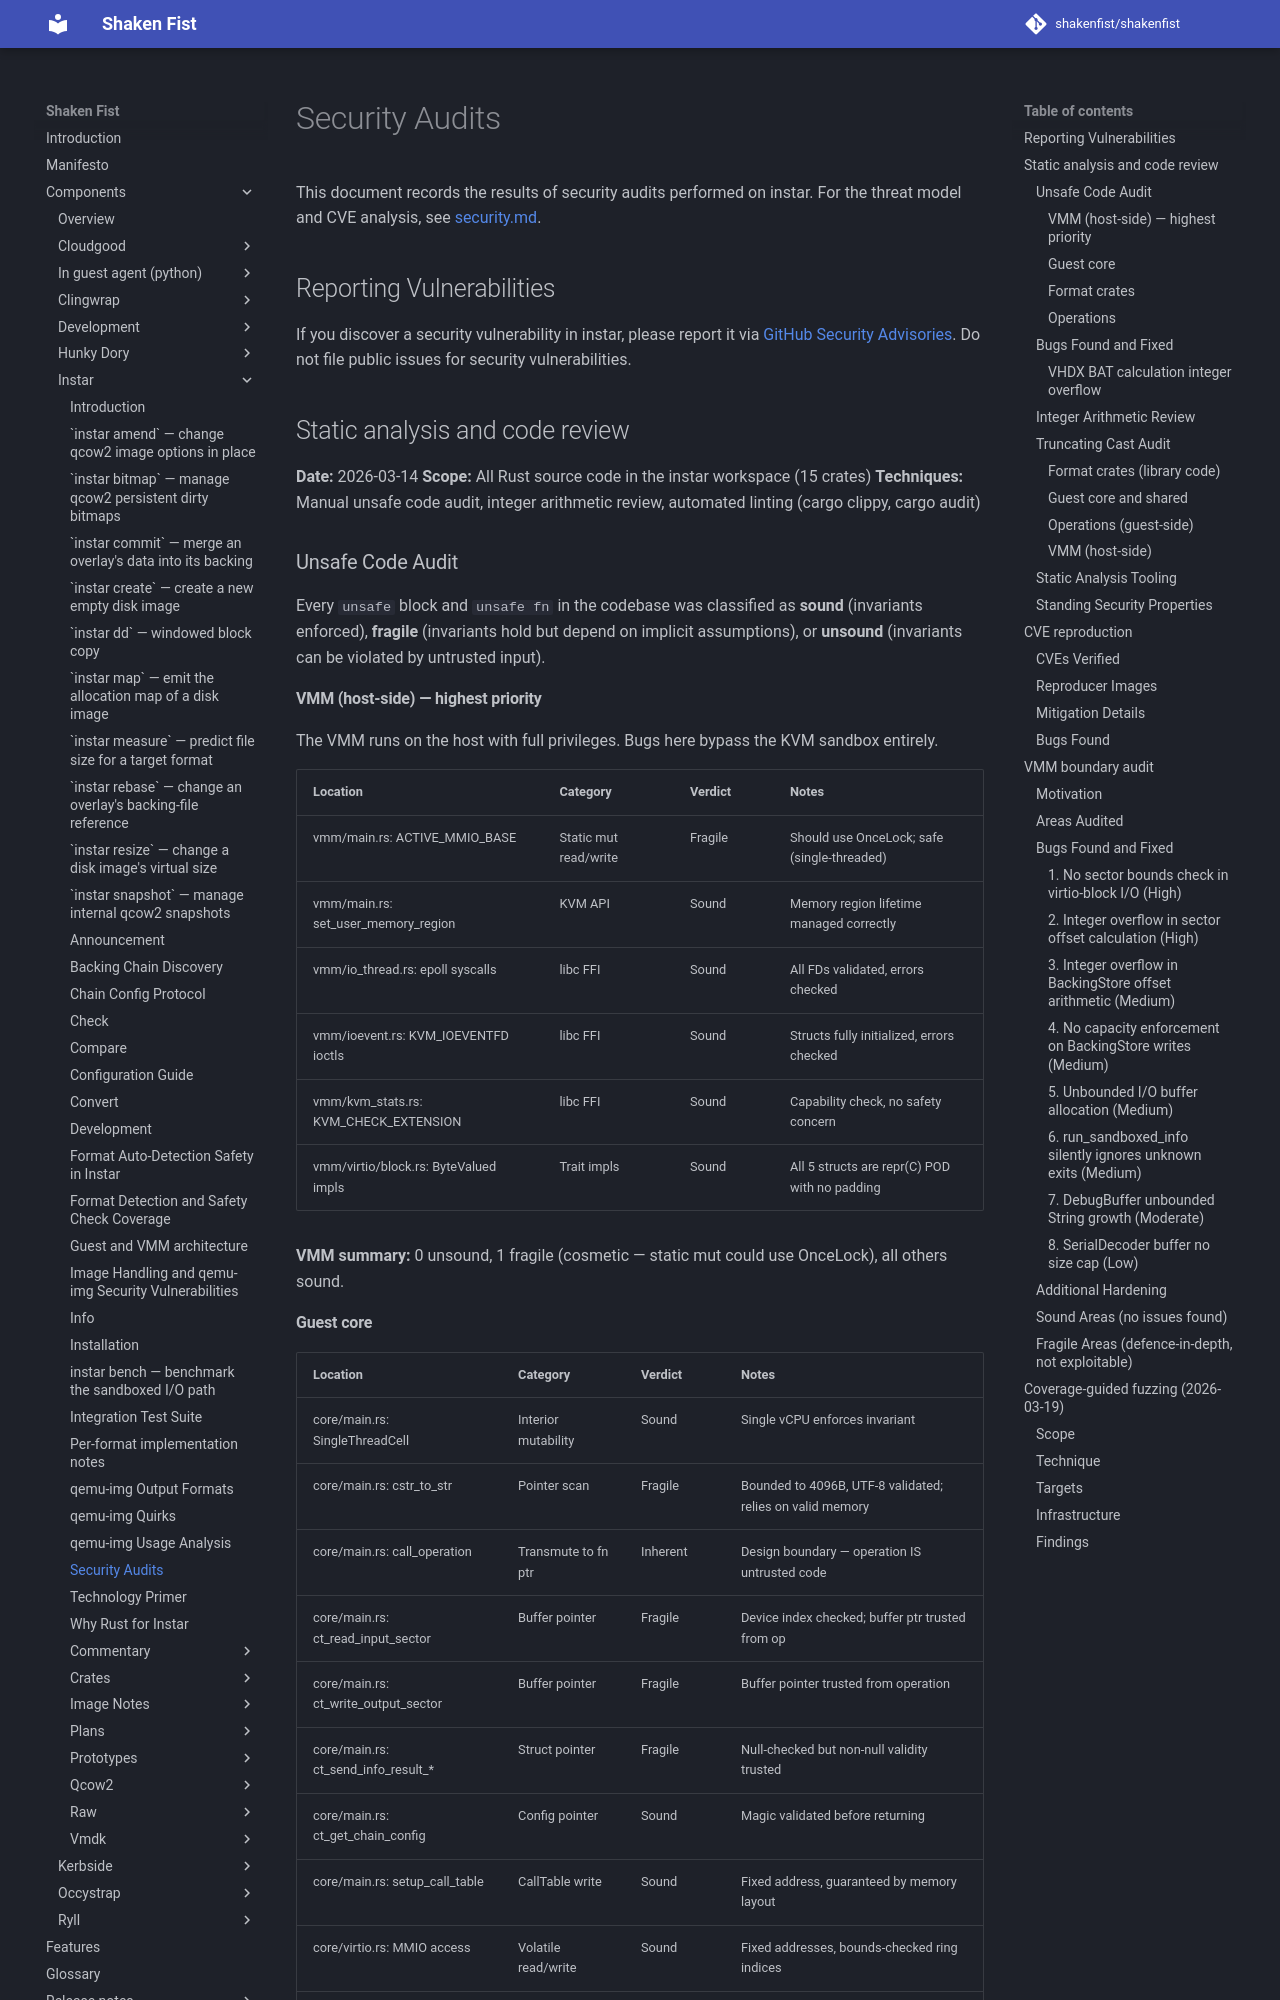

repository: shakenfist/shakenfist · page: components/instar/security-audits/index.html · generator: mkdocs

# Security Audits

This document records the results of security audits performed on
instar. For the threat model and CVE analysis, see [security.md](/components/instar/security/).

## Reporting Vulnerabilities

If you discover a security vulnerability in instar, please report it
via [GitHub Security Advisories](https://github.com/shakenfist/instar/security/advisories/new).
Do not file public issues for security vulnerabilities.

## Static analysis and code review

**Date:** 2026-03-14
**Scope:** All Rust source code in the instar workspace (15 crates)
**Techniques:** Manual unsafe code audit, integer arithmetic review,
automated linting (cargo clippy, cargo audit)

### Unsafe Code Audit

Every `unsafe` block and `unsafe fn` in the codebase was classified
as **sound** (invariants enforced), **fragile** (invariants hold but
depend on implicit assumptions), or **unsound** (invariants can be
violated by untrusted input).

#### VMM (host-side) — highest priority

The VMM runs on the host with full privileges. Bugs here bypass the
KVM sandbox entirely.

| Location | Category | Verdict | Notes |
|----------|----------|---------|-------|
| vmm/main.rs: ACTIVE_MMIO_BASE | Static mut read/write | Fragile | Should use OnceLock; safe (single-threaded) |
| vmm/main.rs: set_user_memory_region | KVM API | Sound | Memory region lifetime managed correctly |
| vmm/io_thread.rs: epoll syscalls | libc FFI | Sound | All FDs validated, errors checked |
| vmm/ioevent.rs: KVM_IOEVENTFD ioctls | libc FFI | Sound | Structs fully initialized, errors checked |
| vmm/kvm_stats.rs: KVM_CHECK_EXTENSION | libc FFI | Sound | Capability check, no safety concern |
| vmm/virtio/block.rs: ByteValued impls | Trait impls | Sound | All 5 structs are repr(C) POD with no padding |

**VMM summary:** 0 unsound, 1 fragile (cosmetic — static mut could
use OnceLock), all others sound.

#### Guest core

| Location | Category | Verdict | Notes |
|----------|----------|---------|-------|
| core/main.rs: SingleThreadCell | Interior mutability | Sound | Single vCPU enforces invariant |
| core/main.rs: cstr_to_str | Pointer scan | Fragile | Bounded to 4096B, UTF-8 validated; relies on valid memory |
| core/main.rs: call_operation | Transmute to fn ptr | Inherent | Design boundary — operation IS untrusted code |
| core/main.rs: ct_read_input_sector | Buffer pointer | Fragile | Device index checked; buffer ptr trusted from op |
| core/main.rs: ct_write_output_sector | Buffer pointer | Fragile | Buffer pointer trusted from operation |
| core/main.rs: ct_send_info_result_* | Struct pointer | Fragile | Null-checked but non-null validity trusted |
| core/main.rs: ct_get_chain_config | Config pointer | Sound | Magic validated before returning |
| core/main.rs: setup_call_table | CallTable write | Sound | Fixed address, guaranteed by memory layout |
| core/virtio.rs: MMIO access | Volatile read/write | Sound | Fixed addresses, bounds-checked ring indices |
| core/serial.rs: asm! blocks | x86 I/O | Sound | Compile-time port constants |
| shared/lib.rs: BumpAllocator | GlobalAlloc | Sound | Bounds-checked, no overflow possible on x86-64 |
| shared/bitmap.rs: Bitmap ops | Scratch memory | Sound | Bounds-checked, returns BeyondCapacity on overflow |

**Guest core summary:** 0 unsound. The "fragile" items are inherent
to the call table FFI boundary — operations must provide valid
pointers. This is acceptable because operations run inside the KVM
sandbox with no access to host memory.
